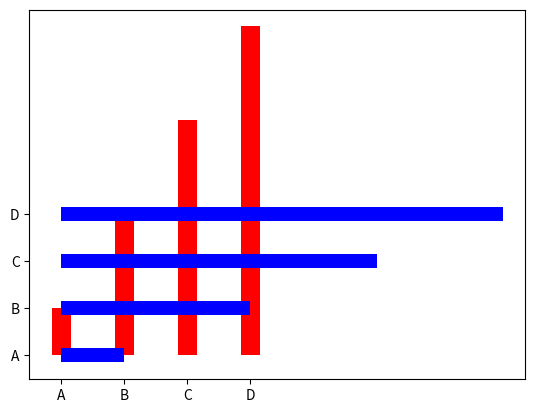

Write the Python code that produced this figure.
import matplotlib.pyplot as plt 
import numpy as np 

x = np.array(['A', 'B', 'C', 'D'])
y = np.array([1, 3, 5, 7])

plt.bar(x, y, width=0.3, color='red')
plt.show()

plt.barh(x, y, height=0.3, color='blue')
plt.show()